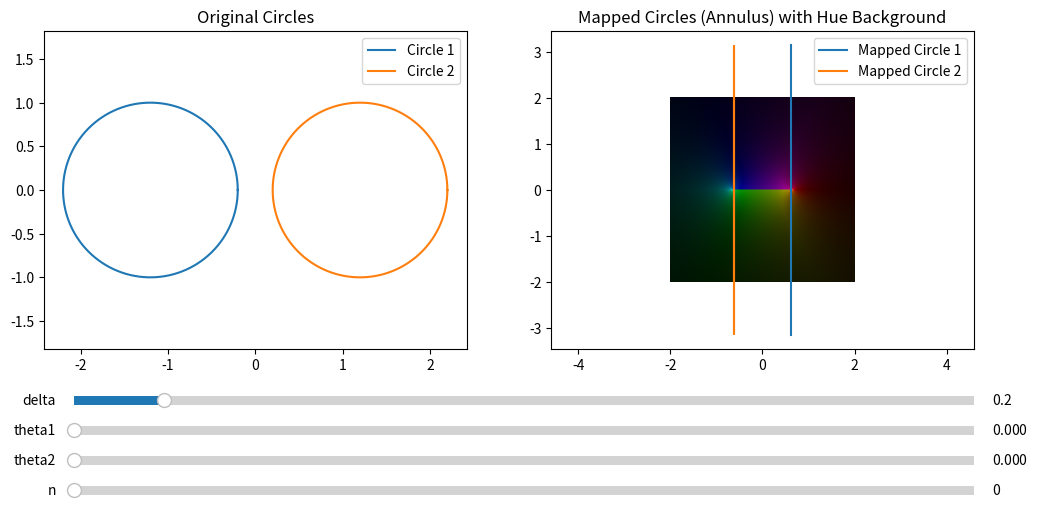

Recreate this plot in Python.
import numpy as np
import matplotlib.pyplot as plt
from matplotlib.widgets import Slider
from matplotlib.colors import hsv_to_rgb

# Initial Parameters
delta_init = 0.2
theta1_init = 0
theta2_init = 0
n_init = 0

# Parameter Ranges
delta_min = 0
delta_max = 2

theta1_min = 0
theta1_max = 2 * np.pi

theta2_min = 0
theta2_max = 2 * np.pi

n_min = 0
n_max = 4
n_step = 1

def mobius(z, e, theta1=0, theta2=0, n=0):
    angle = theta2 - theta1
    f_z = 1j * angle + np.log(((z - e) / (z + e)) * (-1j) ** n)
    return f_z

def circle_map(c, t):
    return c + np.exp(1j * t)

def compute_hue_plot(theta1, theta2, e, n):
    # Define the range and resolution
    x = np.linspace(-2, 2, 500)
    y = np.linspace(-2, 2, 500)
    X, Y = np.meshgrid(x, y)
    z = X + 1j * Y

    # Compute f(z)
    angle = theta2 - theta1
    f_z = 1j * angle + np.log(((z - e) / (z + e)) * (-1j) ** n)

    # Compute magnitude and phase
    magnitude = np.abs(f_z)
    phase = np.angle(f_z)

    # Map phase to hue (0 to 1)
    hue = (phase + np.pi) / (2 * np.pi)
    # Normalize magnitude for brightness (value)
    value = magnitude / np.nanmax(magnitude)
    value = np.clip(value, 0, 1)
    saturation = np.ones_like(hue)

    # Combine to get HSV image
    hsv = np.stack((hue, saturation, value), axis=-1)
    rgb = hsv_to_rgb(hsv)

    return rgb

tspan = np.linspace(0, 2 * np.pi, 1000)

# Create the figure and subplots
fig, axs = plt.subplots(1, 2, figsize=(12, 6))
plt.subplots_adjust(bottom=0.35)

# Initial Calculations
delta = delta_init
theta1 = theta1_init
theta2 = theta2_init
n = n_init

e = np.sqrt(2 * delta + delta ** 2)
c1 = -1 - delta
c2 = 1 + delta

circle1 = circle_map(c1, tspan)
circle2 = circle_map(c2, tspan)

# Plot Original Circles
line1, = axs[0].plot(circle1.real, circle1.imag, label='Circle 1')
line2, = axs[0].plot(circle2.real, circle2.imag, label='Circle 2')
axs[0].axis('equal')
axs[0].legend()
axs[0].set_title('Original Circles')

# Compute and Plot Hue Background for Mapped Circles
rgb = compute_hue_plot(theta1, theta2, e, n)
im = axs[1].imshow(rgb, extent=[-2, 2, -2, 2], origin='lower')

# Plot Mapped Circles
mapped_circle1 = mobius(circle1, e, theta1, theta2, n)
mapped_circle2 = mobius(circle2, e, theta1, theta2, n)

line3, = axs[1].plot(mapped_circle1.real, mapped_circle1.imag, label='Mapped Circle 1')
line4, = axs[1].plot(mapped_circle2.real, mapped_circle2.imag, label='Mapped Circle 2')
axs[1].axis('equal')
axs[1].legend()
axs[1].set_title('Mapped Circles (Annulus) with Hue Background')

# Create Sliders
ax_delta = plt.axes([0.15, 0.25, 0.75, 0.03])
ax_theta1 = plt.axes([0.15, 0.20, 0.75, 0.03])
ax_theta2 = plt.axes([0.15, 0.15, 0.75, 0.03])
ax_n = plt.axes([0.15, 0.10, 0.75, 0.03])

slider_delta = Slider(ax_delta, 'delta', delta_min, delta_max, valinit=delta_init)
slider_theta1 = Slider(ax_theta1, 'theta1', theta1_min, theta1_max, valinit=theta1_init)
slider_theta2 = Slider(ax_theta2, 'theta2', theta2_min, theta2_max, valinit=theta2_init)
slider_n = Slider(ax_n, 'n', n_min, n_max, valinit=n_init, valstep=n_step)

# Update Function
def update(val):
    delta = slider_delta.val
    theta1 = slider_theta1.val
    theta2 = slider_theta2.val
    n = int(slider_n.val)

    e = np.sqrt(2 * delta + delta ** 2)
    c1 = -1 - delta
    c2 = 1 + delta

    circle1 = circle_map(c1, tspan)
    circle2 = circle_map(c2, tspan)

    line1.set_xdata(circle1.real)
    line1.set_ydata(circle1.imag)
    line2.set_xdata(circle2.real)
    line2.set_ydata(circle2.imag)

    mapped_circle1 = mobius(circle1, e, theta1, theta2, n)
    mapped_circle2 = mobius(circle2, e, theta1, theta2, n)

    line3.set_xdata(mapped_circle1.real)
    line3.set_ydata(mapped_circle1.imag)
    line4.set_xdata(mapped_circle2.real)
    line4.set_ydata(mapped_circle2.imag)

    # Update the hue background
    rgb = compute_hue_plot(theta1, theta2, e, n)
    im.set_data(rgb)

    fig.canvas.draw_idle()

# Connect Sliders to Update Function
slider_delta.on_changed(update)
slider_theta1.on_changed(update)
slider_theta2.on_changed(update)
slider_n.on_changed(update)

plt.show()
